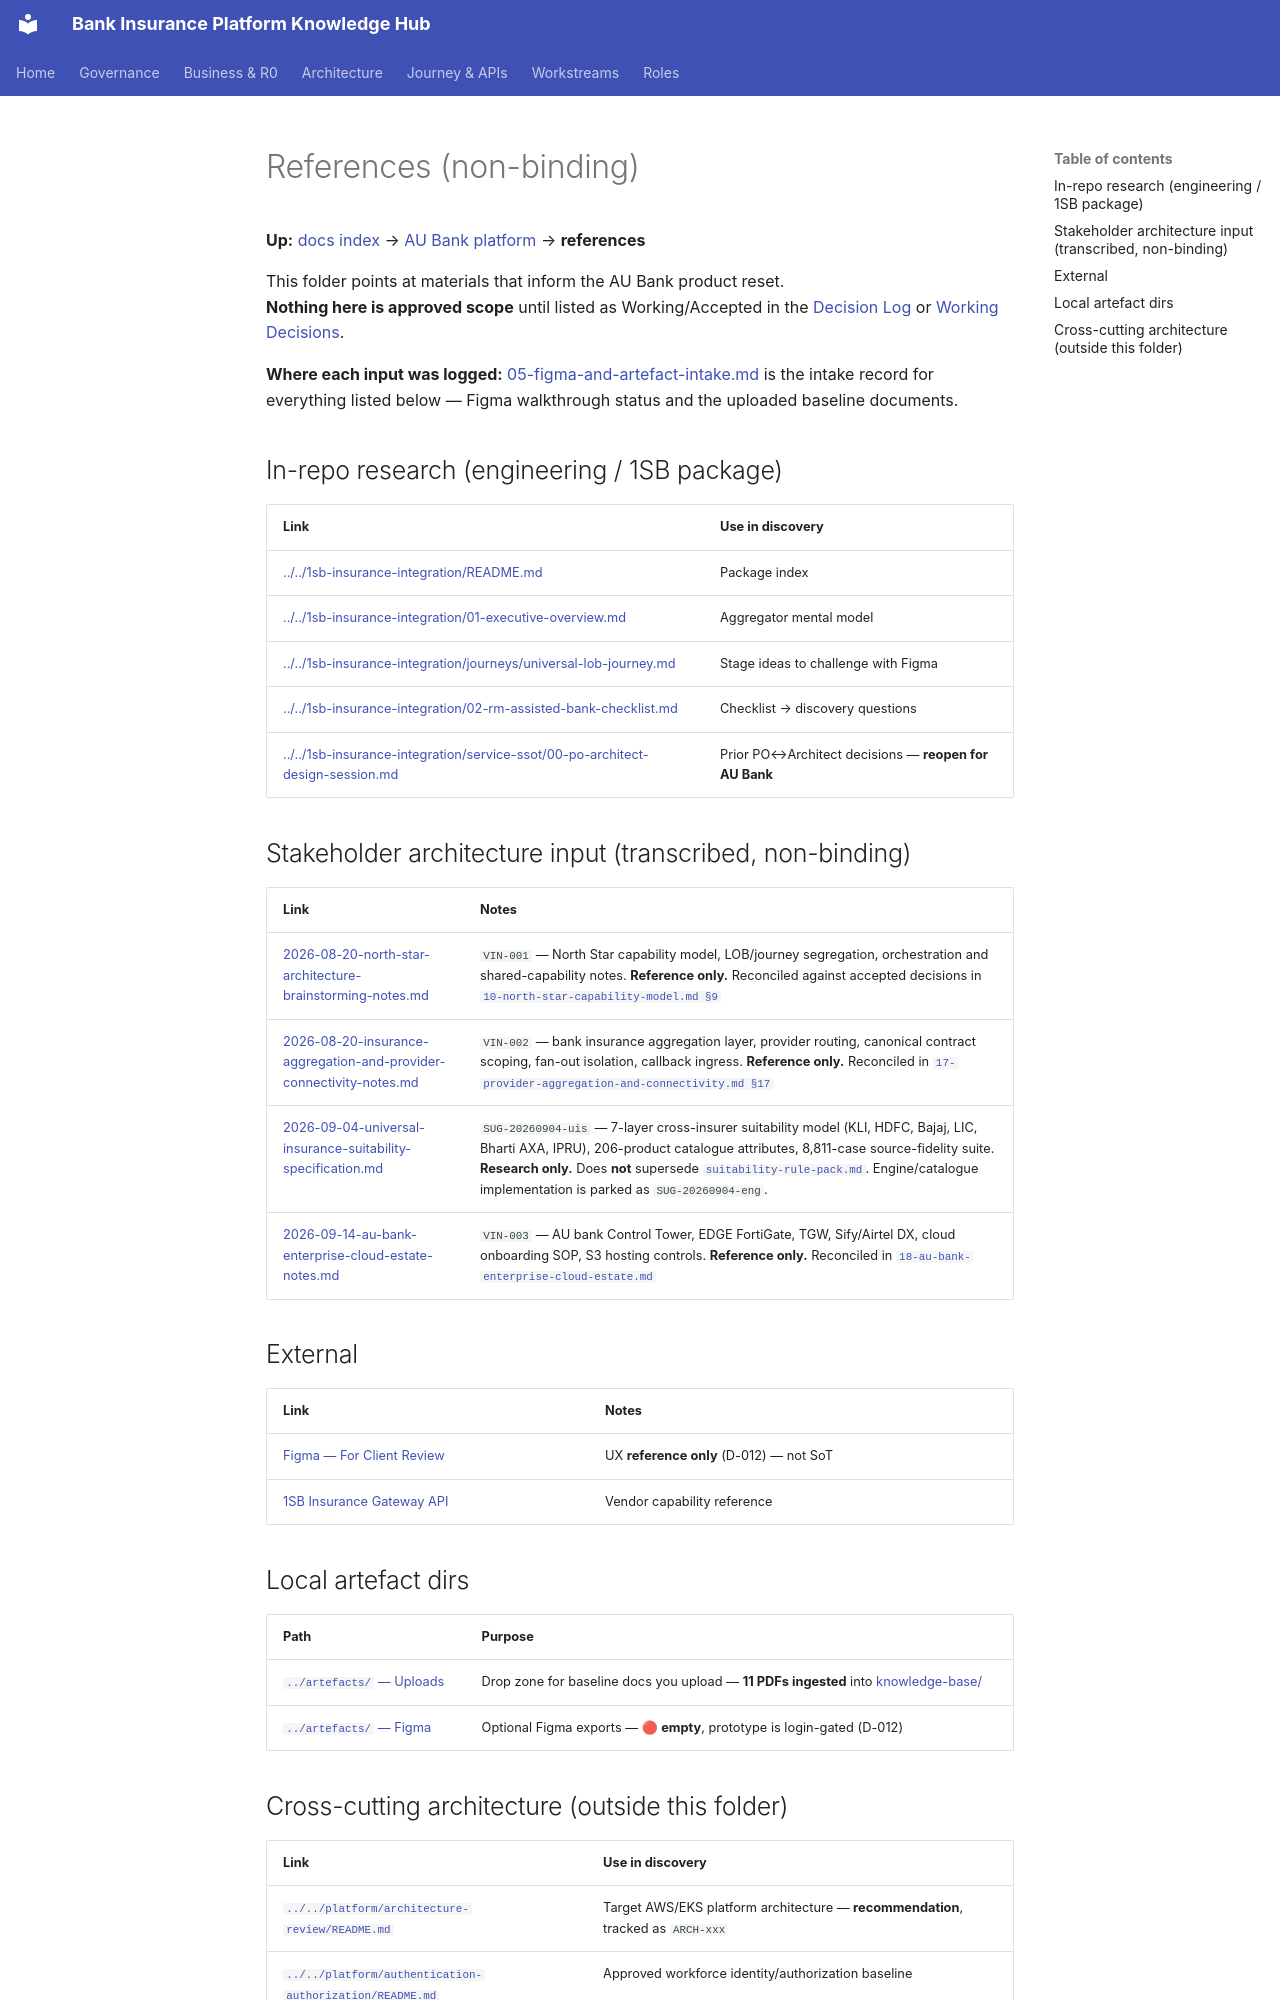

repository: Mahesh38/bank-insurance-platform · page: au-bank-insurance-platform/references/index.html · generator: mkdocs

# References (non-binding)

**Up:** [docs index](../../README.md) → [AU Bank platform](../README.md) → **references**

This folder points at materials that inform the AU Bank product reset.  
**Nothing here is approved scope** until listed as Working/Accepted in the [Decision Log](../DECISION-LOG.md) or [Working Decisions](../07-BUSINESS-CLARIFICATIONS-WORKING-DECISIONS.md).

**Where each input was logged:** [05-figma-and-artefact-intake.md](../05-figma-and-artefact-intake.md) is the intake record for everything listed below — Figma walkthrough status and the uploaded baseline documents.

## In-repo research (engineering / 1SB package)

| Link | Use in discovery |
|------|------------------|
| [../../1sb-insurance-integration/README.md](../../1sb-insurance-integration/README.md) | Package index |
| [../../1sb-insurance-integration/01-executive-overview.md](../../1sb-insurance-integration/01-executive-overview.md) | Aggregator mental model |
| [../../1sb-insurance-integration/journeys/universal-lob-journey.md](../../1sb-insurance-integration/journeys/universal-lob-journey.md) | Stage ideas to challenge with Figma |
| [../../1sb-insurance-integration/02-rm-assisted-bank-checklist.md](../../1sb-insurance-integration/02-rm-assisted-bank-checklist.md) | Checklist → discovery questions |
| [../../1sb-insurance-integration/service-ssot/00-po-architect-design-session.md](../../1sb-insurance-integration/service-ssot/00-po-architect-design-session.md) | Prior PO↔Architect decisions — **reopen for AU Bank** |

## Stakeholder architecture input (transcribed, non-binding)

| Link | Notes |
|------|-------|
| [2026-08-20-north-star-architecture-brainstorming-notes.md](./2026-08-20-north-star-architecture-brainstorming-notes.md) | `VIN-001` — North Star capability model, LOB/journey segregation, orchestration and shared-capability notes. **Reference only.** Reconciled against accepted decisions in [`10-north-star-capability-model.md §9`](../../context/roles/mahesh-principal-insurance-platform-architect/10-north-star-capability-model.md) |
| [2026-08-20-insurance-aggregation-and-provider-connectivity-notes.md](./2026-08-20-insurance-aggregation-and-provider-connectivity-notes.md) | `VIN-002` — bank insurance aggregation layer, provider routing, canonical contract scoping, fan-out isolation, callback ingress. **Reference only.** Reconciled in [`17-provider-aggregation-and-connectivity.md §17`](../../context/roles/mahesh-principal-insurance-platform-architect/17-provider-aggregation-and-connectivity.md) |
| [2026-09-04-universal-insurance-suitability-specification.md](./2026-09-04-universal-insurance-suitability-specification.md) | `SUG-20260904-uis` — 7-layer cross-insurer suitability model (KLI, HDFC, Bajaj, LIC, Bharti AXA, IPRU), 206-product catalogue attributes, 8,811-case source-fidelity suite. **Research only.** Does **not** supersede [`suitability-rule-pack.md`](../rule-packs/suitability-rule-pack.md). Engine/catalogue implementation is parked as `SUG-20260904-eng`. |
| [2026-09-14-au-bank-enterprise-cloud-estate-notes.md](./2026-09-14-au-bank-enterprise-cloud-estate-notes.md) | `VIN-003` — AU bank Control Tower, EDGE FortiGate, TGW, Sify/Airtel DX, cloud onboarding SOP, S3 hosting controls. **Reference only.** Reconciled in [`18-au-bank-enterprise-cloud-estate.md`](../../context/roles/mahesh-principal-insurance-platform-architect/18-au-bank-enterprise-cloud-estate.md) |

## External

| Link | Notes |
|------|-------|
| [Figma — For Client Review](https://www.figma.com/proto/JyLGAaO88ELjnyVF2FQ3Bx/For-Client-Review?node-id=208-9666&page-id=208%3A2982) | UX **reference only** (D-012) — not SoT |
| [1SB Insurance Gateway API](https://docs.1silverbullet.tech/docs/insurance/retail/apiDocs/insurance-gateway-api) | Vendor capability reference |

## Local artefact dirs

| Path | Purpose |
|------|---------|
| [`../artefacts/` — Uploads](../artefacts/README.md#uploads) | Drop zone for baseline docs you upload — **11 PDFs ingested** into [knowledge-base/](../knowledge-base/README.md) |
| [`../artefacts/` — Figma](../artefacts/README.md#figma) | Optional Figma exports — 🔴 **empty**, prototype is login-gated (D-012) |
